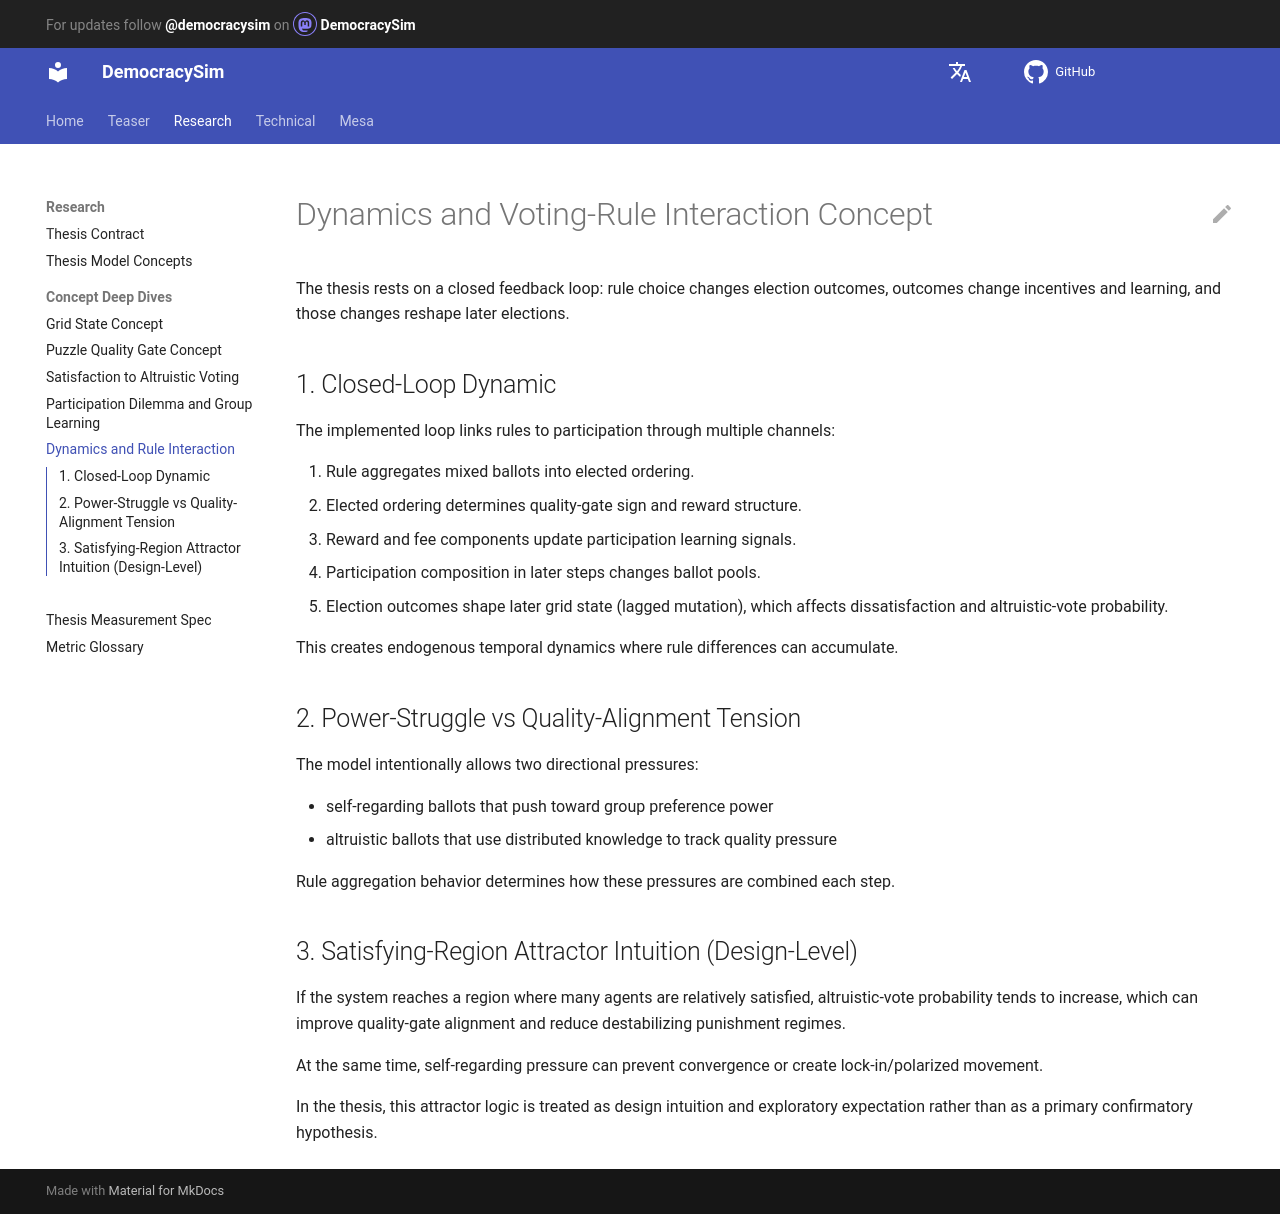

repository: jurikane/DemocracySim · page: research/dynamics_rule_interaction_concept/index.html · generator: mkdocs

# Dynamics and Voting-Rule Interaction Concept

The thesis rests on a closed feedback loop: rule choice changes election
outcomes, outcomes change incentives and learning, and those changes reshape
later elections.

## 1. Closed-Loop Dynamic

The implemented loop links rules to participation through multiple channels:

1. Rule aggregates mixed ballots into elected ordering.
2. Elected ordering determines quality-gate sign and reward structure.
3. Reward and fee components update participation learning signals.
4. Participation composition in later steps changes ballot pools.
5. Election outcomes shape later grid state (lagged mutation), which affects dissatisfaction and altruistic-vote probability.

This creates endogenous temporal dynamics where rule differences can accumulate.

## 2. Power-Struggle vs Quality-Alignment Tension

The model intentionally allows two directional pressures:

- self-regarding ballots that push toward group preference power
- altruistic ballots that use distributed knowledge to track quality pressure

Rule aggregation behavior determines how these pressures are combined each step.

## 3. Satisfying-Region Attractor Intuition (Design-Level)

If the system reaches a region where many agents are relatively satisfied,
altruistic-vote probability tends to increase, which can improve quality-gate
alignment and reduce destabilizing punishment regimes.

At the same time, self-regarding pressure can prevent convergence or create lock-in/polarized movement.

In the thesis, this attractor logic is treated as design intuition and
exploratory expectation rather than as a primary confirmatory hypothesis.
